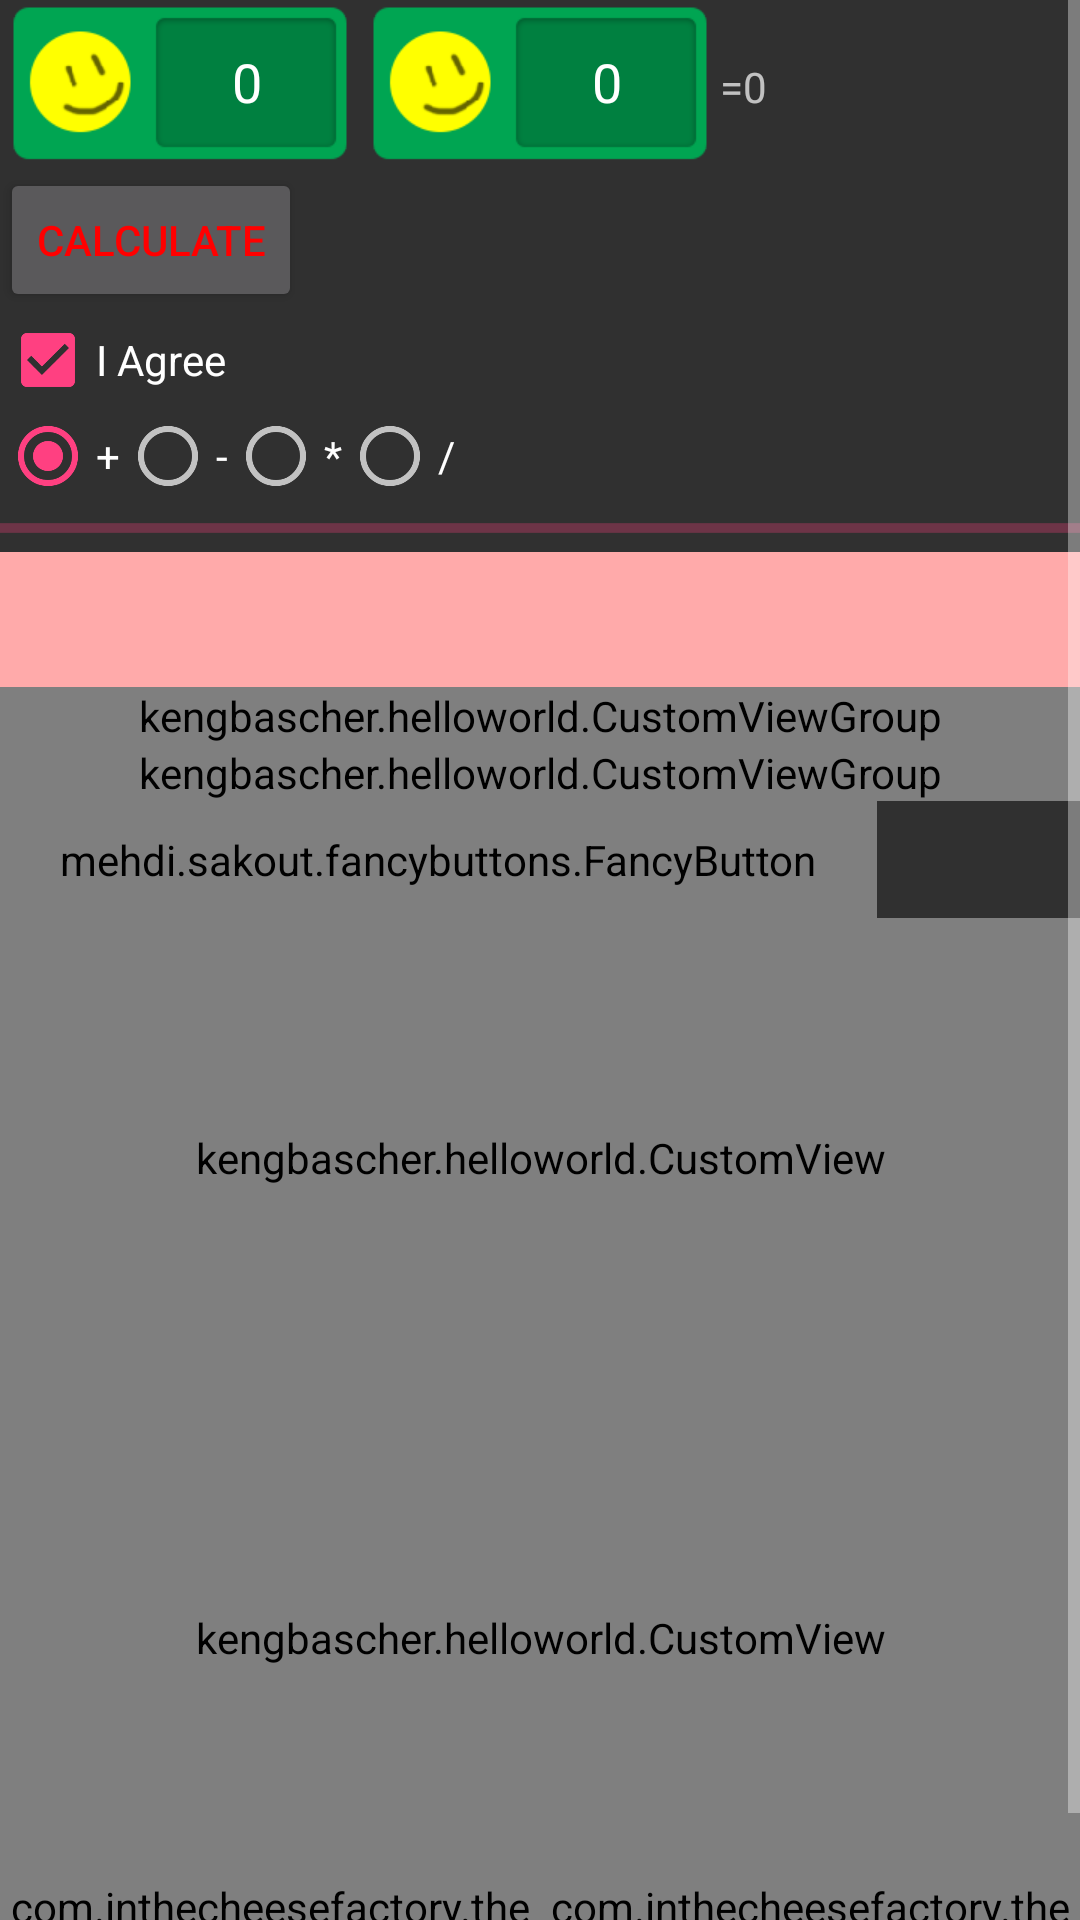

Reconstruct the res/layout file that produces this screen, plus the resources it refers to.
<!-- AndroidManifest.xml: application theme AppTheme -->
<!-- res/layout/activity_main.xml -->
<?xml version="1.0" encoding="utf-8"?>
<LinearLayout xmlns:android="http://schemas.android.com/apk/res/android"
    xmlns:tools="http://schemas.android.com/tools"
    xmlns:app="http://schemas.android.com/apk/res-auto"
    xmlns:fancy="http://schemas.android.com/apk/res-auto"
    android:layout_width="match_parent"
    android:layout_height="match_parent"
    android:orientation="vertical"
    tools:context="example.helloworld.MainActivity">

    <ScrollView
        android:fillViewport="true"
        android:layout_width="match_parent"
        android:layout_height="match_parent">

        <LinearLayout
        android:layout_width="match_parent"
        android:layout_height="match_parent"
        android:orientation="vertical">

        <TextView
            android:id="@+id/tvHello"
            android:layout_width="wrap_content"
            android:layout_height="wrap_content"
            android:text="Hello World"
            android:visibility="gone" />

        <EditText
            android:layout_width="match_parent"
            android:layout_height="wrap_content"
            android:inputType="text"
            android:visibility="gone" />

        <EditText
            android:id="@+id/edtHello"
            android:layout_width="match_parent"
            android:layout_height="wrap_content"
            android:inputType="number"
            android:visibility="gone" />

        <Button
            android:id="@+id/btnCopy"
            android:layout_width="wrap_content"
            android:layout_height="wrap_content"
            android:text="Copy"
            android:visibility="gone" />

        <LinearLayout
            android:layout_width="match_parent"
            android:layout_height="wrap_content"
            android:orientation="horizontal">

            <EditText
                android:id="@+id/edt1"
                android:layout_width="0dp"
                android:layout_height="wrap_content"
                android:layout_weight="1"
                android:background="@drawable/ninepatch_lab"
                android:gravity="center"
                android:inputType="number"
                android:text="0" />

            <EditText
                android:id="@+id/edt2"
                android:layout_width="0dp"
                android:layout_height="wrap_content"
                android:layout_weight="1"
                android:background="@drawable/ninepatch_lab"
                android:gravity="center"
                android:inputType="number"
                android:text="0" />

            <TextView
                android:id="@+id/tvResult"
                android:layout_width="0dp"
                android:layout_height="wrap_content"
                android:layout_weight="1"
                android:text="=0"
                android:freezesText="true"/>

        </LinearLayout>

        <Button
            android:id="@+id/btnCalculate"
            android:layout_width="wrap_content"
            android:layout_height="wrap_content"
            android:text="@string/calculate"
            android:textColor="@color/Red" />

        <CheckBox
            android:id="@+id/cbIAgree"
            android:layout_width="wrap_content"
            android:layout_height="wrap_content"
            android:checked="true"
            android:text="@string/Agree" />

        <RadioGroup
            android:id="@+id/rgOperator"
            android:layout_width="wrap_content"
            android:layout_height="wrap_content"
            android:checkedButton="@+id/rbPlus"
            android:orientation="horizontal">

            <RadioButton
                android:id="@+id/rbPlus"
                android:layout_width="wrap_content"
                android:layout_height="wrap_content"
                android:layout_marginLeft="@dimen/radio_button_margin_left"
                android:text="@string/Plus" />

            <RadioButton
                android:id="@+id/rbMinus"
                android:layout_width="wrap_content"
                android:layout_height="wrap_content"
                android:layout_marginLeft="@dimen/radio_button_margin_left"
                android:text="@string/Minus" />

            <RadioButton
                android:id="@+id/rbMultiply"
                android:layout_width="wrap_content"
                android:layout_height="wrap_content"
                android:layout_marginLeft="@dimen/radio_button_margin_left"
                android:text="@string/Multiply" />

            <RadioButton
                android:id="@+id/rbDivide"
                android:layout_width="wrap_content"
                android:layout_height="wrap_content"
                android:layout_marginLeft="@dimen/radio_button_margin_left"
                android:text="@string/Divide" />

        </RadioGroup>

        <ProgressBar
            style="@style/ProgressBarStyle"
            android:layout_width="match_parent"
            android:layout_height="wrap_content"
            android:indeterminate="true" />

            <include layout="@layout/sample_bar" />

            <example.helloworld.CustomViewGroup
                android:id="@+id/viewGroup1"
                android:layout_width="match_parent"
                android:layout_height="wrap_content">
            </example.helloworld.CustomViewGroup>

            <example.helloworld.CustomViewGroup
                android:id="@+id/viewGroup2"
                android:layout_width="match_parent"
                android:layout_height="wrap_content">

            </example.helloworld.CustomViewGroup>

            <mehdi.sakout.fancybuttons.FancyButton
                android:id="@+id/btn_spotify"
                android:layout_width="wrap_content"
                android:layout_height="wrap_content"
                android:paddingBottom="10dp"
                android:paddingLeft="20dp"
                android:paddingRight="20dp"
                android:paddingTop="10dp"
                fancy:fb_borderColor="#FFFFFF"
                fancy:fb_borderWidth="1dp"
                fancy:fb_defaultColor="#7ab800"
                fancy:fb_focusColor="#9bd823"
                fancy:fb_fontIconResource="&#xf04b;"
                fancy:fb_iconPosition="left"
                fancy:fb_radius="30dp"
                fancy:fb_text="SHUFFLE PLAY"
                fancy:fb_textColor="#FFFFFF" />

            <example.helloworld.CustomView
                android:id="@+id/view1"
                android:layout_width="match_parent"
                android:layout_height="160dp" />

            <example.helloworld.CustomView
                android:id="@+id/view2"
                android:layout_width="match_parent"
                android:layout_height="160dp"
                app:isBlue="true"/>
            <View
                android:layout_width="match_parent"
                android:layout_height="0dp"
                android:layout_weight="1"
                android:background="#000000">

            </View>
        <LinearLayout
            android:layout_width="match_parent"
            android:layout_height="wrap_content"
            android:orientation="horizontal"
            >

            <com.inthecheesefactory.thecheeselibrary.widget.AdjustableImageButton
                android:layout_width="0dp"
                android:layout_height="wrap_content"
                android:layout_weight="1"
                android:adjustViewBounds="true"
                android:background="@drawable/selector_btn_default"
                android:scaleType="fitXY"
                android:src="@drawable/ic_launcher" />

            <com.inthecheesefactory.thecheeselibrary.widget.AdjustableImageButton
                android:layout_width="0dp"
                android:layout_height="wrap_content"
                android:layout_weight="1"
                android:adjustViewBounds="true"
                android:scaleType="fitXY"
                android:src="@drawable/ic_launcher" />
        </LinearLayout>
            
    </LinearLayout>
    </ScrollView>
</LinearLayout>
<!-- res/layout/sample_bar.xml (included above) -->
<?xml version="1.0" encoding="utf-8"?>
<View xmlns:android="http://schemas.android.com/apk/res/android"
    xmlns:tools="http://schemas.android.com/tools"
    android:background="#ffaaaa"
    android:layout_width="match_parent"
    android:layout_height="45dp"
    tools:showIn="@layout/activity_main"></View>
<!-- resources referenced by this layout -->
<resources>
  <color name="Red">#FF0000</color>
  <!-- drawable selector_btn_default (drawable) -->
  <?xml version="1.0" encoding="utf-8"?>
  <selector xmlns:android="http://schemas.android.com/apk/res/android">
  
      <item android:drawable="@drawable/btn_default_pressed"
          android:state_pressed="true">
      </item>
      <item android:drawable="@drawable/btn_default_selected"
          android:state_selected="true">
      </item>
      <item android:drawable="@drawable/btn_default_selected"
          android:state_focused="true">
      </item>
      <item android:drawable="@drawable/btn_default_normal">
      </item>
  
  </selector>
  <string name="Agree">I Agree</string>
  <string name="Divide">/</string>
  <string name="Minus">-</string>
  <string name="Multiply">*</string>
  <string name="Plus">+</string>
  <string name="calculate">CALCULATE</string>
  <style name="ProgressBarStyle" parent="@android:style/Widget.Holo.ProgressBar.Horizontal">
  
      </style>
  <style name="AppTheme" parent="Theme.AppCompat.NoActionBar">
          
  
          <item name="colorPrimary">@color/colorPrimary</item>
          <item name="colorPrimaryDark">@color/colorPrimaryDark</item>
          <item name="colorAccent">@color/colorAccent</item>
  
      </style>
  <color name="colorPrimary">#3F51B5</color>
  <color name="colorPrimaryDark">#303F9F</color>
  <color name="colorAccent">#FF4081</color>
</resources>
